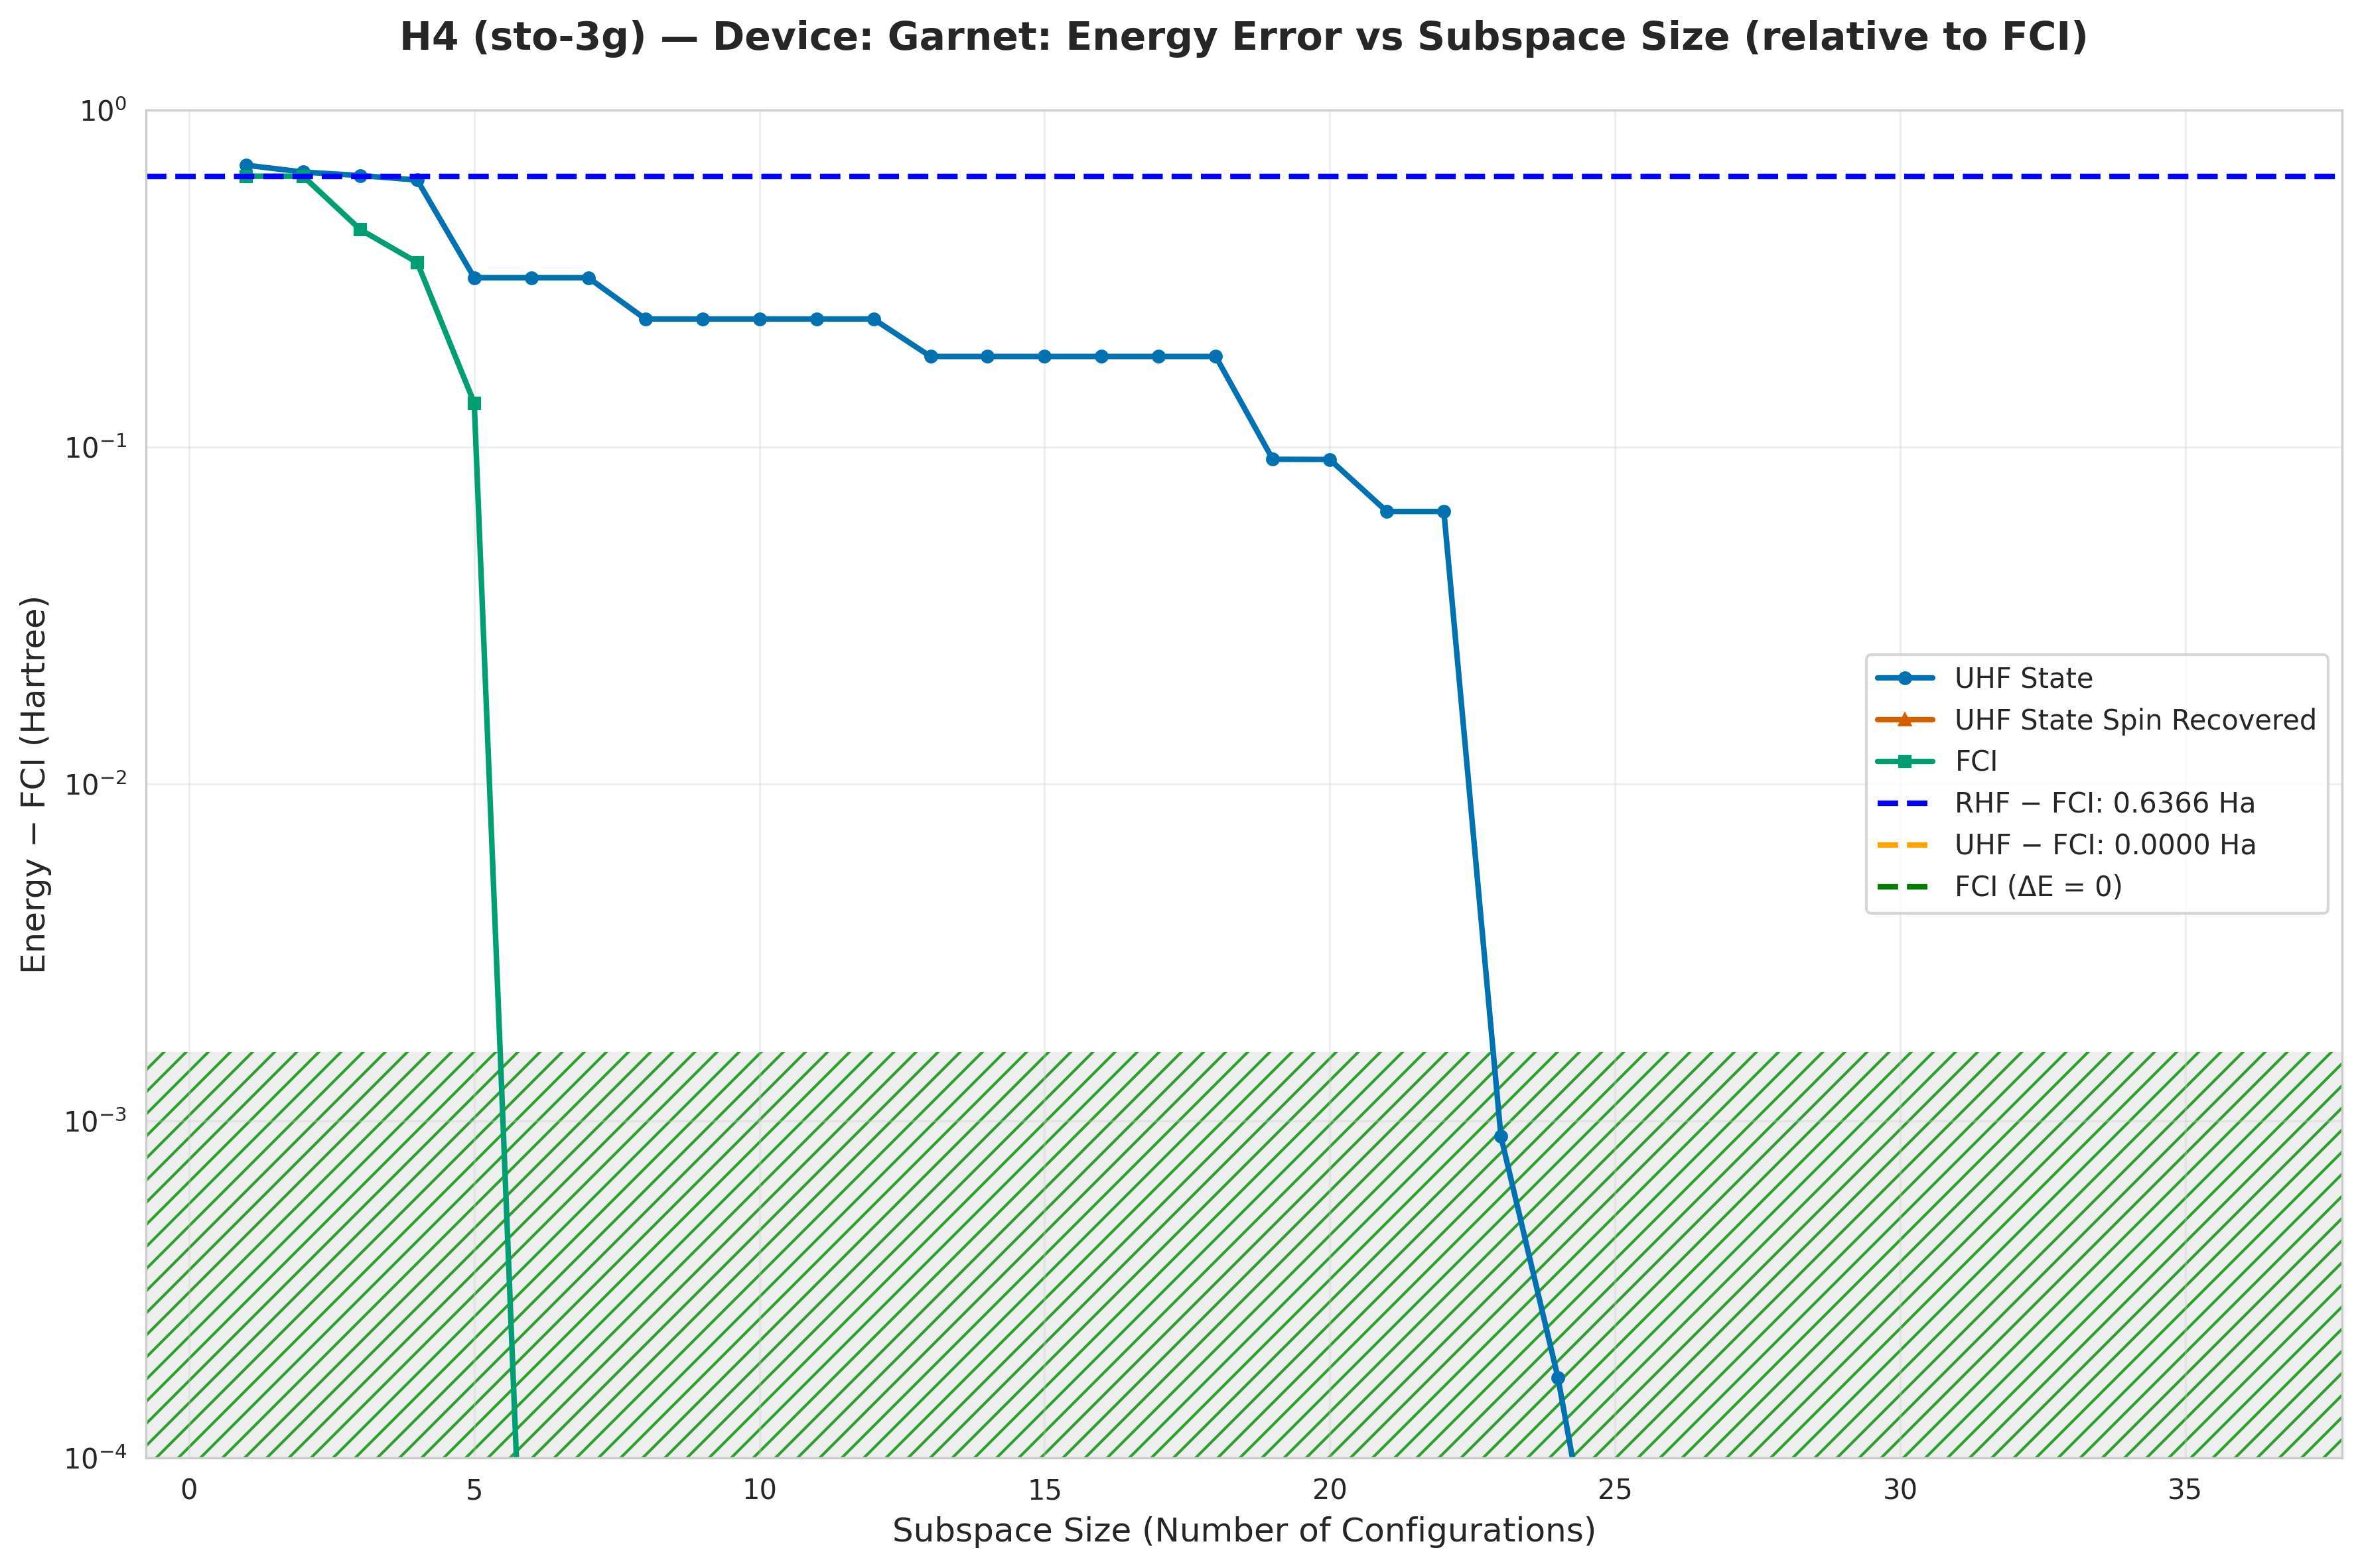

The file beside this chart, header and first rows:
subspace_size, qsci_energy, qsci_S2, spin_symm_energy, spin_symm_S2, fci_subspace_energy, mean_sample_number
1, -1.18, 2.0, -1.224, 2.0, -1.23, 14.89
2, -1.212, 1.043, -1.359, 2.99, -1.23, 14.89
3, -1.227, 0.9963, -1.527, 3.998, -1.424, 14.89
4, -1.246, 0.9981, -1.626, 4.56, -1.513, 14.89
5, -1.548, 0.5123, -1.744, 5.236, -1.731, 14.89
6, -1.548, 0.5123, -1.866, 6.0, -1.866, 14.89
7, -1.548, 0.5123, -1.866, 6, -1.866, 15.89
8, -1.626, 0.4318, -1.866, 6, -1.866, 15.96
9, -1.626, 0.4318, -1.866, 6, -1.866, 26.43
10, -1.626, 0.4318, -1.866, 6.0, -1.866, 27.25
11, -1.626, 0.4318, -1.866, 6, -1.866, 27.25
12, -1.626, 0.4318, -1.866, 6, -1.866, 27.4
13, -1.681, 1.659, -1.866, 6, -1.866, 27.4
14, -1.681, 1.675, -1.866, 6.0, -1.866, 28.73
15, -1.681, 1.675, -1.866, 6, -1.866, 28.73
16, -1.681, 1.675, -1.866, 6, -1.866, 29.51
17, -1.681, 1.675, -1.866, 6, -1.866, 29.51
18, -1.681, 1.675, -1.866, 6, -1.866, 31.6
19, -1.774, 1.865, -1.866, 6, -1.866, 32.54
20, -1.774, 1.865, -1.866, 6.0, -1.866, 32.54
21, -1.802, 0.5888, -1.866, 6, -1.866, 32.92
22, -1.802, 0.5888, -1.866, 6, -1.866, 32.92
23, -1.865, 0.6799, -1.866, 6, -1.866, 34.94
24, -1.866, 2, -1.866, 2.0, -1.866, 34.94
25, -1.866, 2, -1.866, 2, -1.866, 35.55
26, -1.866, 2, -1.866, 2, -1.866, 35.91
27, -1.866, 2, -1.866, 2, -1.866, 35.91
28, -1.866, 2.056184160154792e-19, -1.866, 1.2059395033880544e-17, -1.866, 42.84
29, -1.866, 8.802984264206635e-07, -1.866, 8.802984256381753e-07, -1.866, 418.3
30, -1.866, 1.992098513126365e-17, -1.866, -3.8219658075937605e-18, -1.866, 418.3
31, -1.866, 1.4809041303670541e-06, -1.866, 1.4809041299179441e-06, -1.866, 547.0
32, -1.866, 3.015056390844042e-06, -1.866, -3.953983532050223e-18, -1.866, 547.0
33, -1.866, 4.887331899984728e-08, -1.866, 3.903141939380835e-06, -1.866, 748.5
34, -1.866, 0.0003506, -1.866, 4.3278172445595536e-18, -1.866, 748.5
35, -1.866, 0.0003545, -1.866, 0.0003545, -1.866, 1094
36, -1.866, 6.052380375648202e-21, -1.866, -1.1330597888880441e-17, -1.866, 1094
